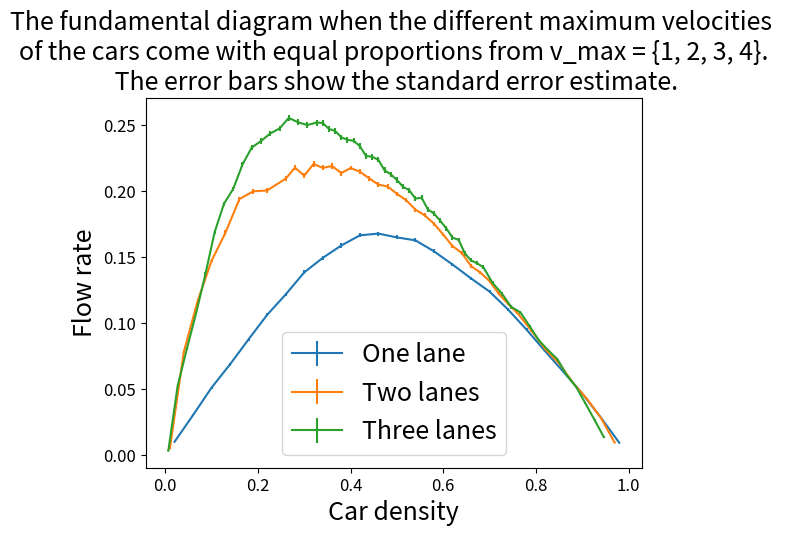

Here is the Python script that generated this plot:
#!/usr/bin/env python3
# -*- coding: utf-8 -*-
"""
Created on Sun Jan 10 10:19:23 2021

@author: viggomoro
"""
import matplotlib.pyplot as plt
import numpy as np
import matplotlib
plt.rc('xtick',labelsize=12)
plt.rc('ytick',labelsize=12)
matplotlib.rc('axes', titlesize='medium')  
matplotlib.rcParams.update({'font.size': 18})

# v_max enligt [1,2,3]

# 1 lane
density123_1 = [0.02,
 0.06,
 0.1,
 0.14,
 0.18,
 0.22,
 0.26,
 0.3,
 0.34,
 0.38,
 0.42,
 0.46,
 0.5,
 0.54,
 0.58,
 0.62,
 0.66,
 0.7,
 0.74,
 0.78,
 0.82,
 0.86,
 0.9,
 0.94,
 0.98]
flow_rates123_1 = [0.0103,
 0.03068,
 0.049740000000000006,
 0.0683,
 0.08834,
 0.1053,
 0.12118000000000001,
 0.135,
 0.1458,
 0.15486000000000003,
 0.16016000000000002,
 0.16126000000000001,
 0.16228000000000004,
 0.1572,
 0.15038000000000004,
 0.14382000000000003,
 0.1337,
 0.12160000000000003,
 0.10884000000000003,
 0.09596000000000003,
 0.0799,
 0.06388,
 0.046060000000000004,
 0.02808,
 0.00982]
yerr123_1 = [0.0003162435928362977,
 0.0006608890787222727,
 0.0007938277915030202,
 0.0009767620304168586,
 0.00116352834009241,
 0.001234274456283299,
 0.001314204982008033,
 0.0013338587553332545,
 0.001459757134214761,
 0.0015256172219491714,
 0.0014810022848624398,
 0.0015477751800594321,
 0.001444468098674418,
 0.00147890065492823,
 0.0013470226687291014,
 0.0013601682460848944,
 0.0012961442782306258,
 0.0012392642074133247,
 0.0011213883858467199,
 0.0010654640367528197,
 0.0009468297030018051,
 0.0008385993374960709,
 0.0007077975539498405,
 0.0005416705705565025,
 0.0003213578548454524]

# 2 lanes
density123_2 = [0.02,
 0.08,
 0.14,
 0.2,
 0.26,
 0.32,
 0.38,
 0.44,
 0.52,
 0.56,
 0.6,
 0.64,
 0.68,
 0.72,
 0.76,
 0.8,
 0.84,
 0.88,
 0.92,
 0.96,
 1.0,
 1.04,
 1.08,
 1.12,
 1.16,
 1.2,
 1.24,
 1.28,
 1.32,
 1.36,
 1.4,
 1.44,
 1.48,
 1.52,
 1.58,
 1.64,
 1.7,
 1.76,
 1.82,
 1.88,
 1.94,
 2.0]
flow_rates123_2 = [0.010039999999999999,
 0.09800000000000002,
 0.17744000000000001,
 0.24552000000000004,
 0.28668,
 0.31504000000000004,
 0.34468,
 0.35855999999999993,
 0.37828,
 0.38036000000000003,
 0.39744,
 0.39648,
 0.39708000000000004,
 0.41032,
 0.40584000000000003,
 0.40528,
 0.4062,
 0.39328,
 0.38996000000000003,
 0.391,
 0.37688,
 0.36708,
 0.36884,
 0.35056000000000004,
 0.34228,
 0.32744,
 0.31471999999999994,
 0.30324,
 0.28804,
 0.27288,
 0.26052,
 0.24584000000000003,
 0.22504000000000002,
 0.21028000000000002,
 0.18704,
 0.15984000000000004,
 0.13576000000000002,
 0.11116000000000001,
 0.08244,
 0.05428,
 0.02096,
 -0.03012]
yerr123_2 = [0.00044765789972967175,
 0.0009517413636311564,
 0.001561977062792338,
 0.00216731486116227,
 0.002688719700387995,
 0.003389775502287994,
 0.0034873081073618,
 0.0036415346145131445,
 0.003744399050381382,
 0.0038623277892876734,
 0.003534384890346015,
 0.0035508359680706584,
 0.0033275053393746995,
 0.0034510889919648438,
 0.0033940577567437217,
 0.00361407890515209,
 0.0033213827190392655,
 0.0031789770351451046,
 0.0033916077021983572,
 0.0030739059509996697,
 0.003286660230529144,
 0.0031584329337813063,
 0.003061773622499035,
 0.002963669934212971,
 0.0029299098866497203,
 0.002814451113474931,
 0.00297245928962146,
 0.0026601423862323724,
 0.0026183254297570085,
 0.0025758651678077895,
 0.002466500851997788,
 0.0024425644396994257,
 0.002362786982495311,
 0.002192683040896625,
 0.0021569844607525236,
 0.001893335215030066,
 0.0018135663334136372,
 0.0016320035757750918,
 0.0012996426208322683,
 0.0011368148027676203,
 0.000974914209267083,
 0.0009068715631577209]

# 3 lanes
density123_3 = [0.02,
 0.08,
 0.14,
 0.2,
 0.26,
 0.32,
 0.38,
 0.44,
 0.5,
 0.56,
 0.62,
 0.68,
 0.74,
 0.8,
 0.86,
 0.92,
 0.98,
 1.02,
 1.06,
 1.1,
 1.14,
 1.18,
 1.22,
 1.26,
 1.3,
 1.34,
 1.38,
 1.42,
 1.46,
 1.5,
 1.54,
 1.58,
 1.62,
 1.66,
 1.7,
 1.74,
 1.78,
 1.82,
 1.86,
 1.9,
 1.94,
 1.98,
 2.02,
 2.06,
 2.12,
 2.18,
 2.24,
 2.3,
 2.36,
 2.42,
 2.48,
 2.54,
 2.6,
 2.66,
 2.72,
 2.78,
 2.84,
 2.9,
 2.96]
flow_rates123_3 = [0.01064,
 0.09976,
 0.18248000000000003,
 0.25776,
 0.32511999999999996,
 0.39288,
 0.44872,
 0.49888,
 0.5452,
 0.58304,
 0.6083200000000001,
 0.64224,
 0.66,
 0.67928,
 0.68064,
 0.6916,
 0.7086399999999999,
 0.69864,
 0.6896800000000001,
 0.6910400000000001,
 0.69096,
 0.6803199999999999,
 0.6700799999999999,
 0.66064,
 0.6527999999999999,
 0.64896,
 0.65008,
 0.6370399999999999,
 0.61248,
 0.59888,
 0.5964,
 0.57736,
 0.5710400000000001,
 0.55384,
 0.54448,
 0.52912,
 0.51464,
 0.49144000000000004,
 0.47872000000000003,
 0.46720000000000006,
 0.454,
 0.4348,
 0.42463999999999996,
 0.40488,
 0.3936,
 0.35855999999999993,
 0.34440000000000004,
 0.3152,
 0.28944000000000003,
 0.26624000000000003,
 0.23760000000000003,
 0.20856000000000002,
 0.18592000000000003,
 0.15456,
 0.11960000000000003,
 0.07415999999999999,
 0.031920000000000004,
 -0.0144,
 -0.062079999999999996]
yerr123_3 = [0.0006324250515145115,
 0.0013906492084215683,
 0.0020106639395760907,
 0.002482211735610322,
 0.0028359323775081794,
 0.0032810185508350444,
 0.0036005140195282228,
 0.004066290851026346,
 0.004306416245967653,
 0.005284651717483414,
 0.005485423400205135,
 0.0055876306306212676,
 0.005825852920302399,
 0.00578971585127925,
 0.006222510760186965,
 0.005604874527935088,
 0.0063226978126842415,
 0.006631478540304725,
 0.005822783667504247,
 0.006003920539729816,
 0.005883978109542411,
 0.006285285167639908,
 0.006111413247977116,
 0.006269832917971348,
 0.005558076001220329,
 0.006001779655747499,
 0.006022445833318971,
 0.005957560213273477,
 0.005667440155100588,
 0.006165178025030688,
 0.005275327127792255,
 0.00542766615032257,
 0.0056111329383116216,
 0.0058243549033485794,
 0.005142440781258936,
 0.005083726931894778,
 0.005317875591174812,
 0.005036224760607635,
 0.004844887836948389,
 0.004921618566820175,
 0.004967686750046378,
 0.004946687667065914,
 0.004873693996620096,
 0.004719346493456611,
 0.004194775867470544,
 0.004781963435367188,
 0.004169038682254766,
 0.0036396742870293563,
 0.003487030704271203,
 0.0035212849060475403,
 0.003414497793339877,
 0.0032926389850610367,
 0.0029908519155456177,
 0.0028695929773090967,
 0.0026669477763479115,
 0.0026942556772916845,
 0.002522440330490205,
 0.002410685716241327,
 0.002107620139067382]

# ============================================================================
# v_max enligt [1,2,3,4]

# 1 lane
density1234_1 = [0.02,
 0.06,
 0.1,
 0.14,
 0.18,
 0.22,
 0.26,
 0.3,
 0.34,
 0.38,
 0.42,
 0.46,
 0.5,
 0.54,
 0.58,
 0.62,
 0.66,
 0.7,
 0.74,
 0.78,
 0.82,
 0.86,
 0.9,
 0.94,
 0.98]
flow_rates1234_1 = [0.010039999999999999,
 0.030240000000000003,
 0.05106000000000001,
 0.06876,
 0.08768000000000001,
 0.10620000000000002,
 0.12162000000000003,
 0.13832,
 0.14930000000000002,
 0.15866000000000002,
 0.16632000000000002,
 0.16768000000000002,
 0.16476000000000002,
 0.16256000000000004,
 0.15424000000000002,
 0.14426,
 0.13374,
 0.12376000000000002,
 0.11016000000000002,
 0.09488000000000002,
 0.0786,
 0.06278,
 0.04658,
 0.02854,
 0.00932]
yerr1234_1 = [0.0003163834674860533,
 0.0006726029993947356,
 0.0008262924174643981,
 0.0010033289934358862,
 0.001127425690983086,
 0.0012818748781387376,
 0.0013414824542927035,
 0.0014198568919414356,
 0.0014846259172310425,
 0.0015469316072139058,
 0.0015717913755101624,
 0.0015427889673567795,
 0.001482545223708316,
 0.0014616370215558934,
 0.0014439208106081535,
 0.0013290668977966528,
 0.001206759573680138,
 0.0012179268228205444,
 0.0011329863450448368,
 0.0010129223127227536,
 0.0009167772251100485,
 0.0008234984819353038,
 0.0007211266349425901,
 0.0005356821402243641,
 0.0003206874497707081]

# 2 lane
density1234_2 = [0.02,
 0.08,
 0.14,
 0.2,
 0.26,
 0.32,
 0.38,
 0.44,
 0.52,
 0.56,
 0.6,
 0.64,
 0.68,
 0.72,
 0.76,
 0.8,
 0.84,
 0.88,
 0.92,
 0.96,
 1.0,
 1.04,
 1.08,
 1.12,
 1.16,
 1.2,
 1.24,
 1.28,
 1.32,
 1.36,
 1.4,
 1.44,
 1.48,
 1.52,
 1.58,
 1.64,
 1.7,
 1.76,
 1.82,
 1.88,
 1.94,
 2.0]
flow_rates1234_2 = [0.00984,
 0.15619999999999998,
 0.23360000000000003,
 0.29432,
 0.33672,
 0.3876,
 0.39932,
 0.40064,
 0.41855999999999993,
 0.43520000000000003,
 0.423,
 0.44072,
 0.43484,
 0.43764,
 0.42692,
 0.43460000000000004,
 0.429,
 0.41908000000000006,
 0.40948,
 0.40664,
 0.39559999999999995,
 0.38580000000000003,
 0.37172000000000005,
 0.36291999999999996,
 0.3504,
 0.33388,
 0.31651999999999997,
 0.30596,
 0.28624,
 0.27648,
 0.2634,
 0.24412,
 0.22896000000000002,
 0.21520000000000006,
 0.18872000000000003,
 0.16056000000000004,
 0.139,
 0.10948000000000002,
 0.0852,
 0.05684,
 0.01896,
 -0.02716]
yerr1234_2 = [0.0004476041766985603,
 0.0010105257664450216,
 0.0016337129601224766,
 0.0026181643893268196,
 0.003686415945745963,
 0.00376031380603264,
 0.004245836720708633,
 0.004210776897933246,
 0.00421912963889706,
 0.004175162747478938,
 0.004039434869896564,
 0.0038503784266038206,
 0.003957229856385973,
 0.0038774902528984708,
 0.003781431693327622,
 0.003585888619908429,
 0.0035506639419772912,
 0.0034786360858871214,
 0.003312613169693082,
 0.003173256989252475,
 0.0033206223913797043,
 0.003238285500997703,
 0.0029448646242757276,
 0.0030038964675860504,
 0.0029809818021937036,
 0.002786794511135435,
 0.002853219396023321,
 0.0027381657918774047,
 0.0026714036750724104,
 0.0025375771506677748,
 0.002585778897162327,
 0.002529119231704261,
 0.002342137488712408,
 0.002268968142761315,
 0.0019919485228879967,
 0.0018416721512324744,
 0.0018224826160409715,
 0.0016346263201150364,
 0.0013661818714254788,
 0.001111440236268957,
 0.0010229024679400454,
 0.0008651970479975804]

# 3 lane
density1234_3 = [0.02,
 0.08,
 0.14,
 0.2,
 0.26,
 0.32,
 0.38,
 0.44,
 0.5,
 0.56,
 0.62,
 0.68,
 0.74,
 0.8,
 0.86,
 0.92,
 0.98,
 1.02,
 1.06,
 1.1,
 1.14,
 1.18,
 1.22,
 1.26,
 1.3,
 1.34,
 1.38,
 1.42,
 1.46,
 1.5,
 1.54,
 1.58,
 1.62,
 1.66,
 1.7,
 1.74,
 1.78,
 1.82,
 1.86,
 1.9,
 1.94,
 1.98,
 2.02,
 2.06,
 2.12,
 2.18,
 2.24,
 2.3,
 2.36,
 2.42,
 2.48,
 2.54,
 2.6,
 2.66,
 2.72,
 2.78,
 2.84,
 2.9,
 2.96]
flow_rates1234_3 = [0.01,
 0.15696000000000002,
 0.24144,
 0.32264,
 0.41103999999999996,
 0.50664,
 0.5705600000000001,
 0.60456,
 0.6598399999999999,
 0.69848,
 0.7132000000000001,
 0.7303999999999999,
 0.74176,
 0.76576,
 0.75568,
 0.7496,
 0.7552,
 0.75432,
 0.74072,
 0.73624,
 0.7216800000000001,
 0.71592,
 0.71392,
 0.70152,
 0.67928,
 0.6775999999999999,
 0.67048,
 0.6467200000000001,
 0.63776,
 0.62472,
 0.6092000000000001,
 0.6015199999999999,
 0.58248,
 0.58456,
 0.5581600000000001,
 0.54864,
 0.5324,
 0.51488,
 0.49392,
 0.48863999999999996,
 0.458,
 0.44216,
 0.43536,
 0.42656,
 0.39064,
 0.36672000000000005,
 0.33664,
 0.324,
 0.29248,
 0.26016,
 0.23808,
 0.21736000000000003,
 0.1816,
 0.1552,
 0.11792,
 0.07968,
 0.04087999999999999,
 -0.01584,
 -0.06272]
yerr1234_3 = [0.000633724250524478,
 0.001512940698848746,
 0.0021279611072328327,
 0.002681058353632447,
 0.003650448836352498,
 0.0044914512283388075,
 0.00453052405277481,
 0.00524546329131777,
 0.005829152052796227,
 0.006251261591546443,
 0.0068273487360066935,
 0.006680018757639056,
 0.006696190369295618,
 0.006768347784127794,
 0.007133083056826292,
 0.006858477590503431,
 0.006743778927045835,
 0.006790892081386965,
 0.006744291532332537,
 0.006850867620133553,
 0.006248012567543116,
 0.006419146060386717,
 0.006162926337721124,
 0.0063491736805432256,
 0.006048094259905911,
 0.006589952190988799,
 0.005846967291342076,
 0.006609121602256509,
 0.005846147394432484,
 0.006120123368050733,
 0.005604415929572553,
 0.00611091905746653,
 0.006190110521880232,
 0.005763758256289709,
 0.005033468069155983,
 0.005273160959616547,
 0.005513561229343416,
 0.005474213225822234,
 0.005064021292074743,
 0.005109778954500421,
 0.005135591220955482,
 0.004772130606143167,
 0.00472508064995661,
 0.004677626144251112,
 0.004425732712236545,
 0.004586535909222378,
 0.003960401586063157,
 0.004109348730389258,
 0.0037329799029492904,
 0.003659379981279556,
 0.0035103482132565218,
 0.003270551578942318,
 0.0033054901391837434,
 0.002762456272709948,
 0.002698559484831248,
 0.0026969398097379553,
 0.002329508281878681,
 0.002459221152051762,
 0.002176731273295943]

# ============================================================================
# v_max enligt [2,3]

# 1 lane
density23_1 = [0.02,
 0.06,
 0.1,
 0.14,
 0.18,
 0.22,
 0.26,
 0.3,
 0.34,
 0.38,
 0.42,
 0.46,
 0.5,
 0.54,
 0.58,
 0.62,
 0.66,
 0.7,
 0.74,
 0.78,
 0.82,
 0.86,
 0.9,
 0.94,
 0.98]
flow_rates23_1 = [0.02986,
 0.08916000000000002,
 0.14862000000000003,
 0.19954000000000002,
 0.24556,
 0.25662,
 0.2573,
 0.25070000000000003,
 0.24718,
 0.2353,
 0.22638000000000005,
 0.21258000000000005,
 0.19978000000000004,
 0.18466000000000002,
 0.17364000000000004,
 0.15768000000000004,
 0.14336000000000002,
 0.12752000000000002,
 0.11282000000000002,
 0.09744000000000001,
 0.0803,
 0.06340000000000001,
 0.04622000000000001,
 0.028800000000000003,
 0.00972]
yerr23_1 = [0.00031635499123687066,
 0.0006856854705800353,
 0.0009485754558259429,
 0.0012769569370260766,
 0.0015055075399854209,
 0.0017520403092524,
 0.0018129525081470824,
 0.0018357777861386384,
 0.0018649197102088674,
 0.0017379673560025605,
 0.0017429668767746374,
 0.0016519299235961773,
 0.0015936408915722799,
 0.0015203275291185761,
 0.0014988652364362172,
 0.001408474849403212,
 0.0013410849745295445,
 0.0013094901161766607,
 0.00113971336157235,
 0.0010545892842991336,
 0.0009522692984743428,
 0.0008150486514952983,
 0.0007209933643463241,
 0.0005532323798062312,
 0.00031878397579430376]

# 2 lanes
density23_2 = [0.02,
 0.08,
 0.14,
 0.2,
 0.26,
 0.32,
 0.38,
 0.44,
 0.52,
 0.56,
 0.6,
 0.64,
 0.68,
 0.72,
 0.76,
 0.8,
 0.84,
 0.88,
 0.92,
 0.96,
 1.0,
 1.04,
 1.08,
 1.12,
 1.16,
 1.2,
 1.24,
 1.28,
 1.32,
 1.36,
 1.4,
 1.44,
 1.48,
 1.52,
 1.58,
 1.64,
 1.7,
 1.76,
 1.82,
 1.88,
 1.94,
 2.0]
flow_rates23_2 = [0.029759999999999998,
 0.15908,
 0.25732,
 0.36736,
 0.43624,
 0.5048800000000001,
 0.55912,
 0.58876,
 0.5952799999999999,
 0.58504,
 0.57528,
 0.5613599999999999,
 0.5602,
 0.546,
 0.5310799999999999,
 0.5092800000000001,
 0.5044000000000001,
 0.48536,
 0.4716,
 0.45852,
 0.43536,
 0.42968,
 0.40803999999999996,
 0.39183999999999997,
 0.37812,
 0.359,
 0.34088,
 0.32372,
 0.30963999999999997,
 0.28652,
 0.26703999999999994,
 0.25260000000000005,
 0.23876,
 0.21804,
 0.19019999999999998,
 0.16308,
 0.13948000000000002,
 0.11048000000000001,
 0.08316,
 0.05544,
 0.02132,
 -0.02876]
yerr23_2 = [0.0004475325359585412,
 0.0009508498466433715,
 0.0015098989335644815,
 0.0021097304864486606,
 0.0026451689241472932,
 0.0029813668503881215,
 0.003161144867567365,
 0.0034848835887665614,
 0.004086470565581837,
 0.003417800391924326,
 0.003661017522301306,
 0.0037195659884299093,
 0.0035196442706022387,
 0.0035282995614872585,
 0.003564137111096231,
 0.003404665430462555,
 0.0032807936866601135,
 0.003137487602670938,
 0.00345780172733648,
 0.003492967340483356,
 0.003255108640971766,
 0.0031274521761696784,
 0.003038879130986537,
 0.0030783406507929965,
 0.0029118187747787993,
 0.002920935419939118,
 0.002843417177004628,
 0.002801574707496369,
 0.002781224770212737,
 0.0028113317792010056,
 0.002615829108303464,
 0.0024025871159438525,
 0.0024286460102052277,
 0.0025018463722900897,
 0.002012764875709475,
 0.0019839605335786282,
 0.0018377742048619882,
 0.0016159088845123949,
 0.0014204450458418,
 0.0011659896499229547,
 0.0009137752296602711,
 0.0008944970933995261]

# 3 lanes
density23_3 = [0.02,
 0.08,
 0.14,
 0.2,
 0.26,
 0.32,
 0.38,
 0.44,
 0.5,
 0.56,
 0.62,
 0.68,
 0.74,
 0.8,
 0.86,
 0.92,
 0.98,
 1.02,
 1.06,
 1.1,
 1.14,
 1.18,
 1.22,
 1.26,
 1.3,
 1.34,
 1.38,
 1.42,
 1.46,
 1.5,
 1.54,
 1.58,
 1.62,
 1.66,
 1.7,
 1.74,
 1.78,
 1.82,
 1.86,
 1.9,
 1.94,
 1.98,
 2.02,
 2.06,
 2.12,
 2.18,
 2.24,
 2.3,
 2.36,
 2.42,
 2.48,
 2.54,
 2.6,
 2.66,
 2.72,
 2.78,
 2.84,
 2.9,
 2.96]
flow_rates23_3 = [0.030159999999999996,
 0.15880000000000005,
 0.26527999999999996,
 0.37839999999999996,
 0.4688,
 0.57472,
 0.6407200000000001,
 0.7279200000000001,
 0.78224,
 0.82608,
 0.85104,
 0.87376,
 0.87856,
 0.89128,
 0.88568,
 0.87648,
 0.86208,
 0.8461600000000001,
 0.85224,
 0.83624,
 0.81776,
 0.81496,
 0.78968,
 0.79064,
 0.7641600000000001,
 0.74648,
 0.74,
 0.71872,
 0.71072,
 0.6917600000000002,
 0.6748,
 0.6620799999999999,
 0.6372000000000001,
 0.62368,
 0.608,
 0.5963999999999999,
 0.58024,
 0.5552,
 0.53592,
 0.5109600000000001,
 0.49672000000000005,
 0.4784,
 0.46856,
 0.44472,
 0.41120000000000007,
 0.39248,
 0.36336,
 0.33591999999999994,
 0.30248,
 0.27496000000000004,
 0.23720000000000005,
 0.21384000000000003,
 0.18232,
 0.15800000000000003,
 0.12616000000000002,
 0.0824,
 0.03136,
 -0.01264,
 -0.05808000000000001]
yerr23_3 = [0.0006336431286282771,
 0.0013027003156711825,
 0.0018843272424466262,
 0.0023182876938217353,
 0.00292514373381101,
 0.003796067294929125,
 0.0039844484836518475,
 0.004814833839251194,
 0.005173217404406373,
 0.005230062006743086,
 0.005711018871110893,
 0.0057479391801999015,
 0.005617359210340031,
 0.005419865882541648,
 0.005986241789558138,
 0.005915743612595109,
 0.006503034077170082,
 0.006013256573477794,
 0.0055324462442741485,
 0.0060254688364305056,
 0.006020507923975402,
 0.0061232975340712505,
 0.005761769027765455,
 0.005792804843235031,
 0.005594710066025903,
 0.005499474089496574,
 0.006193661742711861,
 0.005651726679328303,
 0.005930887632762047,
 0.005787433554572732,
 0.005621587764678582,
 0.005653045381770203,
 0.005587191318302,
 0.005158709094150618,
 0.005573315654936317,
 0.005692466662776981,
 0.0052485004169292035,
 0.005295205075079586,
 0.005196598207647664,
 0.005113914556223384,
 0.00487087962005759,
 0.004903830156194566,
 0.00517963513003776,
 0.004514021706623871,
 0.004673844164829251,
 0.0044564152575574875,
 0.004131916326611719,
 0.0038565406809855365,
 0.0035966570824412353,
 0.0038536471016344695,
 0.0034683653545916596,
 0.003064274254505838,
 0.003104225388248117,
 0.0028459793382198503,
 0.0029727371671676994,
 0.002445091796964345,
 0.002488003667400027,
 0.0024890365226820158,
 0.0023006142012104605]

# ============================================================================
# v_max enligt [1,3]

# 1 lane
density13_1 = [0.02,
 0.06,
 0.1,
 0.14,
 0.18,
 0.22,
 0.26,
 0.3,
 0.34,
 0.38,
 0.42,
 0.46,
 0.5,
 0.54,
 0.58,
 0.62,
 0.66,
 0.7,
 0.74,
 0.78,
 0.82,
 0.86,
 0.9,
 0.94,
 0.98]
flow_rates13_1 = [0.00972,
 0.029799999999999997,
 0.04848,
 0.06692000000000001,
 0.08550000000000002,
 0.10232000000000002,
 0.11604000000000002,
 0.13098,
 0.14162,
 0.14844000000000002,
 0.15425999999999998,
 0.15354,
 0.15392000000000003,
 0.15378000000000003,
 0.15022,
 0.14082,
 0.13004000000000002,
 0.12144000000000002,
 0.10742000000000002,
 0.09326000000000002,
 0.08084000000000002,
 0.0635,
 0.046540000000000005,
 0.02904,
 0.00976]
yerr13_1 = [0.0003162619509546187,
 0.000592884062453623,
 0.0007924124667857752,
 0.0009296116273895124,
 0.001018227276587495,
 0.001129200023331869,
 0.001203730604150018,
 0.0013199931749755308,
 0.0014013348419772266,
 0.001411793030001055,
 0.0014195307208607593,
 0.0014262898382526262,
 0.0014550432126747134,
 0.001421172519904368,
 0.0013393077858899146,
 0.0012883273603348595,
 0.00124898292957044,
 0.0011910268447625119,
 0.0011441383887680076,
 0.0010488433974967248,
 0.0009696569675068779,
 0.0008294805832797041,
 0.0006989398521453165,
 0.0005471542540982184,
 0.000320070062400164]

# 2 lane
density13_2 = [0.02,
 0.08,
 0.14,
 0.2,
 0.26,
 0.32,
 0.38,
 0.44,
 0.52,
 0.56,
 0.6,
 0.64,
 0.68,
 0.72,
 0.76,
 0.8,
 0.84,
 0.88,
 0.92,
 0.96,
 1.0,
 1.04,
 1.08,
 1.12,
 1.16,
 1.2,
 1.24,
 1.28,
 1.32,
 1.36,
 1.4,
 1.44,
 1.48,
 1.52,
 1.58,
 1.64,
 1.7,
 1.76,
 1.82,
 1.88,
 1.94,
 2.0]
flow_rates13_2 = [0.00968,
 0.11756000000000003,
 0.17660000000000003,
 0.25428,
 0.27068000000000003,
 0.31004,
 0.306,
 0.32424000000000003,
 0.33764,
 0.34284000000000003,
 0.34952,
 0.34959999999999997,
 0.36839999999999995,
 0.3638,
 0.36876,
 0.37724,
 0.37556000000000006,
 0.37272000000000005,
 0.36644,
 0.36604,
 0.35760000000000003,
 0.35372000000000003,
 0.348,
 0.33276,
 0.32792,
 0.31779999999999997,
 0.30536,
 0.29256000000000004,
 0.28536,
 0.26976,
 0.25452,
 0.24112,
 0.22656000000000004,
 0.21231999999999998,
 0.18640000000000004,
 0.15928,
 0.1348,
 0.10924,
 0.0826,
 0.05588000000000001,
 0.01916,
 -0.028399999999999998]
yerr13_2 = [0.00044743221965160793,
 0.0009352230130660478,
 0.0017656486145493726,
 0.0027280483308385105,
 0.003358695710204706,
 0.004112836935171466,
 0.00406855087376634,
 0.003992282735839957,
 0.0038634068676817487,
 0.003659871325092245,
 0.0035612503714870752,
 0.003473760790275593,
 0.003418633368499236,
 0.0033911236248296457,
 0.0032669052848652595,
 0.0033822542908800266,
 0.0033648800328199726,
 0.0031618345300142418,
 0.0034198894847898742,
 0.0031698474198816984,
 0.003062685109533842,
 0.0032562446865857355,
 0.0030356598065201315,
 0.0030355219628878244,
 0.0028226373772638693,
 0.002829829654191836,
 0.002677625843974591,
 0.0024318553907012163,
 0.0026620130403237525,
 0.002701125127406692,
 0.0024550343352332873,
 0.0024032149475584448,
 0.002390431158231604,
 0.0021807215073422767,
 0.002078538101955931,
 0.0018267010904216088,
 0.001787150753470804,
 0.001544673698121171,
 0.001401144679476624,
 0.0011181017409010738,
 0.000971017275386075,
 0.0008377850365905744]

# 3 lane
density13_3 = [0.02,
 0.08,
 0.14,
 0.2,
 0.26,
 0.32,
 0.38,
 0.44,
 0.5,
 0.56,
 0.62,
 0.68,
 0.74,
 0.8,
 0.86,
 0.92,
 0.98,
 1.02,
 1.06,
 1.1,
 1.14,
 1.18,
 1.22,
 1.26,
 1.3,
 1.34,
 1.38,
 1.42,
 1.46,
 1.5,
 1.54,
 1.58,
 1.62,
 1.66,
 1.7,
 1.74,
 1.78,
 1.82,
 1.86,
 1.9,
 1.94,
 1.98,
 2.02,
 2.06,
 2.12,
 2.18,
 2.24,
 2.3,
 2.36,
 2.42,
 2.48,
 2.54,
 2.6,
 2.66,
 2.72,
 2.78,
 2.84,
 2.9,
 2.96]
flow_rates13_3 = [0.010719999999999999,
 0.11616000000000001,
 0.18136000000000002,
 0.27376,
 0.31911999999999996,
 0.39624000000000004,
 0.44032000000000004,
 0.5036,
 0.5372,
 0.5788,
 0.61064,
 0.63424,
 0.65824,
 0.676,
 0.66304,
 0.6661600000000001,
 0.6633600000000001,
 0.6480799999999999,
 0.65208,
 0.644,
 0.64584,
 0.6236799999999999,
 0.62064,
 0.6244000000000001,
 0.5990400000000001,
 0.6073599999999999,
 0.5776,
 0.5784000000000001,
 0.5675200000000001,
 0.56776,
 0.548,
 0.5388800000000001,
 0.52128,
 0.52344,
 0.50496,
 0.50424,
 0.48256,
 0.47336,
 0.46096000000000004,
 0.44239999999999996,
 0.43624,
 0.42407999999999996,
 0.41048,
 0.38912,
 0.37063999999999997,
 0.34488,
 0.32976,
 0.30768,
 0.28479999999999994,
 0.25320000000000004,
 0.23616000000000004,
 0.20936000000000002,
 0.18344,
 0.15568,
 0.11728000000000001,
 0.07880000000000001,
 0.03432,
 -0.01328,
 -0.05832]
yerr13_3 = [0.0006320795029044748,
 0.0013384256171076975,
 0.002108455343549626,
 0.0027485391519640975,
 0.0032368520579383786,
 0.0037480181643960277,
 0.004146657627283889,
 0.004335266791399399,
 0.005238167005193438,
 0.005112768487466032,
 0.00563536965643414,
 0.00636721724316728,
 0.006113288705368062,
 0.00637162384023459,
 0.006362654089943369,
 0.007034640164855342,
 0.006973936100865552,
 0.0073039334729108,
 0.006796075408929438,
 0.006580975379667603,
 0.005956567837404895,
 0.005973723452550359,
 0.006069871080983438,
 0.006046088051202328,
 0.0063278178477939335,
 0.006406895883299318,
 0.005972036577544895,
 0.0058535816104913685,
 0.005946295664404356,
 0.00584092417180046,
 0.005811496707037149,
 0.005757741636702717,
 0.005315417297275605,
 0.005431784488630205,
 0.005105551903659766,
 0.005175018149862435,
 0.005162673570309699,
 0.004863729542258797,
 0.005355430528405565,
 0.005100374031484767,
 0.004395078664354422,
 0.00502178131246282,
 0.004308099031948582,
 0.00460348462392685,
 0.004319931577622656,
 0.004421281865402084,
 0.004399681624114897,
 0.003735113746433324,
 0.0035029305000746753,
 0.0039123735336323235,
 0.003199180617987366,
 0.003281927144702108,
 0.0029924714101495185,
 0.002850306543085889,
 0.0025618467234669122,
 0.002494137705012749,
 0.0025611694116204186,
 0.002300725920016581,
 0.002294377272436487]

# ============================================================================
# v_max enligt [1,2]

# 1 lane
density12_1 = [0.02,
 0.06,
 0.1,
 0.14,
 0.18,
 0.22,
 0.26,
 0.3,
 0.34,
 0.38,
 0.42,
 0.46,
 0.5,
 0.54,
 0.58,
 0.62,
 0.66,
 0.7,
 0.74,
 0.78,
 0.82,
 0.86,
 0.9,
 0.94,
 0.98]
flow_rates12_1 = [0.01026,
 0.030379999999999997,
 0.05006000000000001,
 0.06716,
 0.08368,
 0.10086000000000002,
 0.11498000000000001,
 0.12890000000000004,
 0.14108,
 0.14782000000000003,
 0.15344000000000002,
 0.15888000000000005,
 0.15524000000000002,
 0.15324000000000002,
 0.14646000000000003,
 0.14124,
 0.13182000000000002,
 0.12220000000000002,
 0.10968000000000004,
 0.09452,
 0.08014000000000002,
 0.06316000000000001,
 0.04682000000000001,
 0.027899999999999998,
 0.009540000000000002]
yerr12_1 = [0.00031627904203793274,
 0.0005995123143147396,
 0.0007427975149043972,
 0.0009125607745060967,
 0.00105392996369226,
 0.0011381369670455995,
 0.0011979293112010553,
 0.0013119875423613257,
 0.0013177898808877575,
 0.0013880829854062667,
 0.001422318315072048,
 0.0013985354845342686,
 0.0014125642419860903,
 0.0014267227964597528,
 0.0012894693215160767,
 0.001306663602374295,
 0.0012075370577111686,
 0.001187505861109818,
 0.0011176523371544244,
 0.001008258987654554,
 0.0009413110359846349,
 0.0008086212143323153,
 0.000710487432958805,
 0.0005410015551573607,
 0.0003185747791176977]

# 2 lane
density12_2 = [0.02,
 0.08,
 0.14,
 0.2,
 0.26,
 0.32,
 0.38,
 0.44,
 0.52,
 0.56,
 0.6,
 0.64,
 0.68,
 0.72,
 0.76,
 0.8,
 0.84,
 0.88,
 0.92,
 0.96,
 1.0,
 1.04,
 1.08,
 1.12,
 1.16,
 1.2,
 1.24,
 1.28,
 1.32,
 1.36,
 1.4,
 1.44,
 1.48,
 1.52,
 1.58,
 1.64,
 1.7,
 1.76,
 1.82,
 1.88,
 1.94,
 2.0]
flow_rates12_2 = [0.00944,
 0.08016,
 0.12492000000000002,
 0.18204,
 0.21476,
 0.25456,
 0.27208,
 0.29996000000000006,
 0.32016,
 0.32972,
 0.33812000000000003,
 0.34352,
 0.36228000000000005,
 0.36012,
 0.36060000000000003,
 0.36712,
 0.36936,
 0.37456000000000006,
 0.36748000000000003,
 0.36760000000000004,
 0.35596000000000005,
 0.35524,
 0.34224,
 0.33732000000000006,
 0.32912,
 0.31488,
 0.31208,
 0.29675999999999997,
 0.2832,
 0.26704,
 0.25595999999999997,
 0.24388,
 0.22272000000000003,
 0.20820000000000002,
 0.18808000000000002,
 0.16164,
 0.13800000000000004,
 0.10832000000000003,
 0.08476000000000002,
 0.05688000000000001,
 0.01956,
 -0.02628]
yerr12_2 = [0.00044695899665336055,
 0.000911268137947595,
 0.0012539265782841732,
 0.0017387706711621828,
 0.002144547263627422,
 0.0024483467081290616,
 0.0027762496870147144,
 0.0028837178185311106,
 0.003070831942265039,
 0.0030866970368331244,
 0.0030683808632965513,
 0.0031610130032021103,
 0.003193305120903792,
 0.0029251126076674503,
 0.003125831352342377,
 0.0032540111211785223,
 0.003178708728140519,
 0.0033146321625099656,
 0.0031017641886778445,
 0.0031936309362721026,
 0.0028545496505429416,
 0.0029598997979031747,
 0.0031343281298631294,
 0.002954843040635082,
 0.0028102395079751424,
 0.0027266169661616063,
 0.0027355279978193803,
 0.0026901074618521518,
 0.002513674027042579,
 0.0025380623161461746,
 0.002407935444776796,
 0.00233409236628474,
 0.002308041878872491,
 0.0022660516278231436,
 0.002095282228061523,
 0.0019251059362360979,
 0.0017207911681807815,
 0.0015993345309483465,
 0.0013943360951695202,
 0.0011152662631297293,
 0.0010167006247271816,
 0.0008896663489336043]

# 3 lane
density12_3 = [0.02,
 0.08,
 0.14,
 0.2,
 0.26,
 0.32,
 0.38,
 0.44,
 0.5,
 0.56,
 0.62,
 0.68,
 0.74,
 0.8,
 0.86,
 0.92,
 0.98,
 1.02,
 1.06,
 1.1,
 1.14,
 1.18,
 1.22,
 1.26,
 1.3,
 1.34,
 1.38,
 1.42,
 1.46,
 1.5,
 1.54,
 1.58,
 1.62,
 1.66,
 1.7,
 1.74,
 1.78,
 1.82,
 1.86,
 1.9,
 1.94,
 1.98,
 2.02,
 2.06,
 2.12,
 2.18,
 2.24,
 2.3,
 2.36,
 2.42,
 2.48,
 2.54,
 2.6,
 2.66,
 2.72,
 2.78,
 2.84,
 2.9,
 2.96]
flow_rates12_3 = [0.009600000000000001,
 0.07728,
 0.12488,
 0.19392,
 0.23263999999999999,
 0.29231999999999997,
 0.32424000000000003,
 0.36728000000000005,
 0.40136,
 0.43928,
 0.46512,
 0.50792,
 0.52168,
 0.5482400000000001,
 0.55592,
 0.57952,
 0.5773600000000001,
 0.5856800000000001,
 0.59376,
 0.60312,
 0.59208,
 0.59304,
 0.5864000000000001,
 0.58368,
 0.58304,
 0.5864,
 0.56104,
 0.56016,
 0.5512800000000001,
 0.5481600000000001,
 0.54504,
 0.52776,
 0.5267999999999999,
 0.50816,
 0.5029600000000001,
 0.49368,
 0.48288,
 0.47512,
 0.45264,
 0.44336000000000003,
 0.4304,
 0.4252,
 0.41248,
 0.39648,
 0.37432000000000004,
 0.34928,
 0.32872,
 0.30328,
 0.27648,
 0.25208,
 0.23464000000000002,
 0.21,
 0.18712,
 0.14968000000000004,
 0.11600000000000002,
 0.07776,
 0.03736,
 -0.01416,
 -0.06168]
yerr12_3 = [0.0006332170681699023,
 0.0012350334531995837,
 0.0017232005339835772,
 0.002248635105871433,
 0.002577809536802929,
 0.002918035318580282,
 0.0031577166271197854,
 0.0034663045841182966,
 0.0037699671363070715,
 0.0040784877896841145,
 0.004282112604009107,
 0.004554213195638222,
 0.004545343881821932,
 0.005006382432479661,
 0.005255616082021824,
 0.004814873875997903,
 0.0052139103410182176,
 0.005176925014952579,
 0.005099910385857294,
 0.005494891969002122,
 0.005036602411886577,
 0.005087964537271277,
 0.005725950228922391,
 0.004838623721480343,
 0.005026659209777899,
 0.005340396928827455,
 0.005407312615234624,
 0.0054367389233328026,
 0.005291488049984855,
 0.005124245227994705,
 0.0052876298772583825,
 0.004974708080071403,
 0.004914105588501305,
 0.0052199087529915915,
 0.00548119765296266,
 0.005311220826388851,
 0.0046760543556880725,
 0.005196301434133466,
 0.004656312552475981,
 0.004925105914911107,
 0.004749398609149834,
 0.004390643575151149,
 0.004701981808953211,
 0.0044805736867335405,
 0.004375055983577553,
 0.004111049661250649,
 0.004157135250863977,
 0.004223686126831865,
 0.0037205656606679265,
 0.0037322396562125566,
 0.0030556225086981292,
 0.0030843561746413456,
 0.0030071571920187415,
 0.0029609897400977017,
 0.002739565820259505,
 0.00258865488942543,
 0.0024559005251756903,
 0.0024043922325677498,
 0.0022376637271545726]


# ============================================================================
# Densitet upp till tre, med error bars

# plt.figure()
# plt.title('The fundamental diagram when the different maximum velocities \nof the cars come with equal proportions from v_max = {1, 2, 3}.\n The error bars show the standard error estimate.')
# plt.ylabel('Flow rate')
# plt.xlabel('Car density')
# plt.errorbar(density123_1, flow_rates123_1, yerr=yerr123_1)
# plt.errorbar(density123_2[:-1], flow_rates123_2[:-1], yerr=yerr123_2[:-1])
# plt.errorbar(density123_3[:-2], flow_rates123_3[:-2], yerr=yerr123_3[:-2])
# plt.legend(['One lane', 'Two lanes', 'Three lanes'])

# plt.figure()
# plt.title('The fundamental diagram when the different maximum velocities \nof the cars come with equal proportions from v_max = {2, 3}.\n The error bars show the standard error estimate.')
# plt.ylabel('Flow rate')
# plt.xlabel('Car density')
# plt.errorbar(density23_1, flow_rates23_1, yerr=yerr23_1)
# plt.errorbar(density23_2[:-1], flow_rates23_2[:-1], yerr=yerr23_2[:-1])
# plt.errorbar(density23_3[:-2], flow_rates23_3[:-2], yerr=yerr23_3[:-2])
# plt.legend(['One lane', 'Two lanes', 'Three lanes'])

# plt.figure()
# plt.title('The fundamental diagram when the different maximum velocities \nof the cars come with equal proportions from v_max = {1, 2, 3, 4}.\n The error bars show the standard error estimate.')
# plt.ylabel('Flow rate')
# plt.xlabel('Car density')
# plt.errorbar(density1234_1, flow_rates1234_1, yerr=yerr1234_1)
# plt.errorbar(density1234_2[:-1], flow_rates1234_2[:-1], yerr=yerr1234_2[:-1])
# plt.errorbar(density1234_3[:-2], flow_rates1234_3[:-2], yerr=yerr1234_3[:-2])
# plt.legend(['One lane', 'Two lanes', 'Three lanes'])

# # plt.figure()
# # plt.title('The fundamental diagram when the different maximum velocities \nof the cars come with equal\n proportions from v_max = {1, 3}.')
# # plt.ylabel('Flow rate')
# # plt.xlabel('Car density')
# # plt.errorbar(density13_1, flow_rates13_1, yerr=yerr13_1)
# # plt.errorbar(density13_2, flow_rates13_2, yerr=yerr13_2)
# # plt.errorbar(density13_3, flow_rates13_3, yerr=yerr13_3)
# # plt.legend(['One lane', 'Two lanes', 'Three lanes'])

# plt.figure()
# plt.title('The fundamental diagram when the different maximum velocities \nof the cars come with equal proportions from v_max = {1, 2}.')
# plt.ylabel('Flow rate')
# plt.xlabel('Car density')
# plt.errorbar(density12_1, flow_rates12_1, yerr=yerr12_1)
# plt.errorbar(density12_2[:-1], flow_rates12_2[:-1], yerr=yerr12_2[:-1])
# plt.errorbar(density12_3[:-2], flow_rates12_3[:-2], yerr=yerr12_3[:-2])
# plt.legend(['One lane', 'Two lanes', 'Three lanes'])

# ============================================================================
# Densitet upp till ett

# density123_2 = np.array(density123_2)
# flow_rates123_2  = np.array(flow_rates123_2)

# density123_3 = np.array(density123_3)
# flow_rates123_3  = np.array(flow_rates123_3)

# density123_2 /= 2
# flow_rates123_2  /= 2

# density123_3 /= 3
# flow_rates123_3  /= 3

# plt.figure()
# plt.title('The fundamental diagram for a road length of 50 meters. The\n different maximum velocities of the cars come with equal\n proportions from v_max = {1, 2, 3}.')
# plt.ylabel('Flow rate')
# plt.xlabel('Car density')
# plt.plot(density123_1, flow_rates123_1)
# plt.plot(density123_2, flow_rates123_2)
# plt.plot(density123_3, flow_rates123_3)
# plt.legend(['One lane', 'Two lanes', 'Three lanes'])

# density23_2 = np.array(density23_2)
# flow_rates23_2  = np.array(flow_rates23_2)

# density23_3 = np.array(density23_3)
# flow_rates23_3  = np.array(flow_rates23_3)

# density23_2 /= 2
# flow_rates23_2  /= 2

# density23_3 /= 3
# flow_rates23_3  /= 3

# plt.figure()
# plt.title('The fundamental diagram for a road length of 50 meters. The\n different maximum velocities of the cars come with equal\n proportions from v_max = {2, 3}.')
# plt.ylabel('Flow rate')
# plt.xlabel('Car density')
# plt.plot(density23_1, flow_rates23_1)
# plt.plot(density23_2, flow_rates23_2)
# plt.plot(density23_3, flow_rates23_3)
# plt.legend(['One lane', 'Two lanes', 'Three lanes'])

# density1234_2 = np.array(density1234_2)
# flow_rates1234_2  = np.array(flow_rates1234_2)

# density1234_3 = np.array(density1234_3)
# flow_rates1234_3  = np.array(flow_rates1234_3)

# density1234_2 /= 2
# flow_rates1234_2  /= 2

# density1234_3 /= 3
# flow_rates1234_3  /= 3

# plt.figure()
# plt.title('The fundamental diagram for a road length of 50 meters. The\n different maximum velocities of the cars come with equal\n proportions from v_max = {1, 2, 3, 4}.')
# plt.ylabel('Flow rate')
# plt.xlabel('Car density')
# plt.plot(density1234_1, flow_rates1234_1)
# plt.plot(density1234_2, flow_rates1234_2)
# plt.plot(density1234_3, flow_rates1234_3)
# plt.legend(['One lane', 'Two lanes', 'Three lanes'])

# density13_2 = np.array(density13_2)
# flow_rates13_2  = np.array(flow_rates13_2)

# density13_3 = np.array(density13_3)
# flow_rates13_3  = np.array(flow_rates13_3)

# density13_2 /= 2
# flow_rates13_2  /= 2

# density13_3 /= 3
# flow_rates13_3  /= 3

# plt.figure()
# plt.title('The fundamental diagram for a road length of 50 meters. The\n different maximum velocities of the cars come with equal\n proportions from v_max = {1, 3}.')
# plt.ylabel('Flow rate')
# plt.xlabel('Car density')
# plt.plot(density13_1, flow_rates13_1)
# plt.plot(density13_2, flow_rates13_2)
# plt.plot(density13_3, flow_rates13_3)
# plt.legend(['One lane', 'Two lanes', 'Three lanes'])

# density12_2 = np.array(density12_2)
# flow_rates12_2  = np.array(flow_rates12_2)

# density12_3 = np.array(density12_3)
# flow_rates12_3  = np.array(flow_rates12_3)

# density12_2 /= 2
# flow_rates12_2  /= 2

# density12_3 /= 3
# flow_rates12_3  /= 3

# plt.figure()
# plt.title('The fundamental diagram for a road length of 50 meters. The\n different maximum velocities of the cars come with equal\n proportions from v_max = {1, 2}.')
# plt.ylabel('Flow rate')
# plt.xlabel('Car density')
# plt.plot(density12_1, flow_rates12_1)
# plt.plot(density12_2, flow_rates12_2)
# plt.plot(density12_3, flow_rates12_3)
# plt.legend(['One lane', 'Two lanes', 'Three lanes'])


# ============================================================================
# alt.

# density123_2 = np.array(density123_2) / 2
# flow_rates123_2  = np.array(flow_rates123_2) / 2
# yerr123_2 = np.array(yerr123_2) / 2

# density123_3 = np.array(density123_3) / 3
# flow_rates123_3  = np.array(flow_rates123_3) / 3
# yerr123_3 = np.array(yerr123_3) / 3

# plt.figure()
# plt.title('The fundamental diagram when the different maximum velocities \nof the cars come with equal proportions from v_max = {1, 2, 3}.\n The error bars show the standard error estimate.')
# plt.ylabel('Flow rate')
# plt.xlabel('Car density')
# plt.errorbar(density123_1, flow_rates123_1, yerr=yerr123_1)
# plt.errorbar(density123_2[:-1], flow_rates123_2[:-1], yerr=yerr123_2[:-1])
# plt.errorbar(density123_3[:-2], flow_rates123_3[:-2], yerr=yerr123_3[:-2])
# plt.legend(['One lane', 'Two lanes', 'Three lanes'])

# density23_2 = np.array(density23_2) / 2
# flow_rates23_2  = np.array(flow_rates23_2) / 2
# yerr23_2 = np.array(yerr23_2) / 2

# density23_3 = np.array(density23_3) / 3
# flow_rates23_3  = np.array(flow_rates23_3) / 3
# yerr23_3 = np.array(yerr23_3) / 3

# plt.figure()
# plt.title('The fundamental diagram when the different maximum velocities \nof the cars come with equal proportions from v_max = {2, 3}.\n The error bars show the standard error estimate.')
# plt.ylabel('Flow rate')
# plt.xlabel('Car density')
# plt.errorbar(density23_1, flow_rates23_1, yerr=yerr23_1)
# plt.errorbar(density23_2[:-1], flow_rates23_2[:-1], yerr=yerr23_2[:-1])
# plt.errorbar(density23_3[:-2], flow_rates23_3[:-2], yerr=yerr23_3[:-2])
# plt.legend(['One lane', 'Two lanes', 'Three lanes'])

density1234_2 = np.array(density1234_2) / 2
flow_rates1234_2  = np.array(flow_rates1234_2) / 2
yerr1234_2 = np.array(yerr1234_2) / 2

density1234_3 = np.array(density1234_3) / 3
flow_rates1234_3  = np.array(flow_rates1234_3) / 3
yerr1234_3 = np.array(yerr1234_3) / 3

plt.figure()
plt.title('The fundamental diagram when the different maximum velocities \nof the cars come with equal proportions from v_max = {1, 2, 3, 4}.\n The error bars show the standard error estimate.')
plt.ylabel('Flow rate')
plt.xlabel('Car density')
plt.errorbar(density1234_1, flow_rates1234_1, yerr=yerr1234_1)
plt.errorbar(density1234_2[:-1], flow_rates1234_2[:-1], yerr=yerr1234_2[:-1])
plt.errorbar(density1234_3[:-2], flow_rates1234_3[:-2], yerr=yerr1234_3[:-2])
plt.legend(['One lane', 'Two lanes', 'Three lanes'])

# # density13_2 = np.array(density13_2) / 2
# # flow_rates13_2  = np.array(flow_rates13_2) / 2
# # yerr13_2 = np.array(yerr13_2) / 2

# # density13_3 = np.array(density13_3) / 3
# # flow_rates13_3  = np.array(flow_rates13_3) / 3
# # yerr13_3 = np.array(yerr13_3) / 3

# # plt.figure()
# # plt.title('The fundamental diagram for a road length of 50 meters. The\n different maximum velocities of the cars come with equal\n proportions from v_max = {1, 3}.')
# # plt.ylabel('Flow rate')
# # plt.xlabel('Car density')
# # plt.errorbar(density13_1, flow_rates13_1, yerr=yerr13_1)
# # plt.errorbar(density13_2, flow_rates13_2, yerr=yerr13_2)
# # plt.errorbar(density13_3, flow_rates13_3, yerr=yerr13_3)
# # plt.legend(['One lane', 'Two lanes', 'Three lanes'])

# density12_2 = np.array(density12_2) / 2
# flow_rates12_2  = np.array(flow_rates12_2) / 2
# yerr12_2 = np.array(yerr12_2) / 2

# density12_3 = np.array(density12_3) / 3
# flow_rates12_3  = np.array(flow_rates12_3) / 3
# yerr12_3 = np.array(yerr12_3) / 3

# plt.figure()
# plt.title('The fundamental diagram when the different maximum velocities \nof the cars come with equal proportions fromv_max = {1, 2}.')
# plt.ylabel('Flow rate')
# plt.xlabel('Car density')
# plt.errorbar(density12_1, flow_rates12_1, yerr=yerr12_1)
# plt.errorbar(density12_2[:-1], flow_rates12_2[:-1], yerr=yerr12_2[:-1])
# plt.errorbar(density12_3[:-2], flow_rates12_3[:-2], yerr=yerr12_3[:-2])
# plt.legend(['One lane', 'Two lanes', 'Three lanes'])
